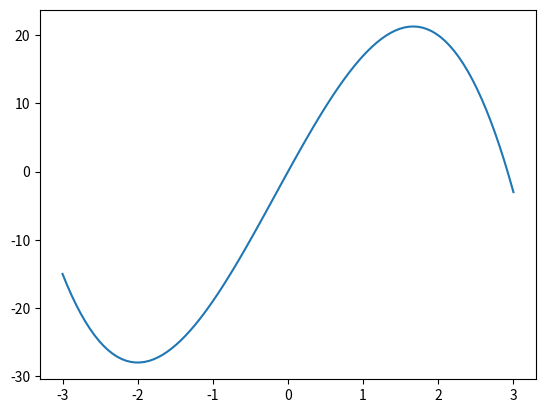

Recreate this plot in Python.
#!/usr/bin/env python
# coding: utf-8

# In[1]:


import numpy as np
import matplotlib.pyplot as plt
get_ipython().run_line_magic('matplotlib', 'inline')


# In[2]:


def f(x):
    return x*(x-2)


# In[3]:


print(f(np.array([0,2,-10,5])))


# In[4]:


x = np.linspace(-5,5,10)


# In[18]:


def f2(x):
    r = -2*x**3 - x**2 + 20*x
    return r

x = np.linspace(-3,3,100)
plt.plot(x,f2(x))
plt.show()


# In[11]:





# In[ ]:




